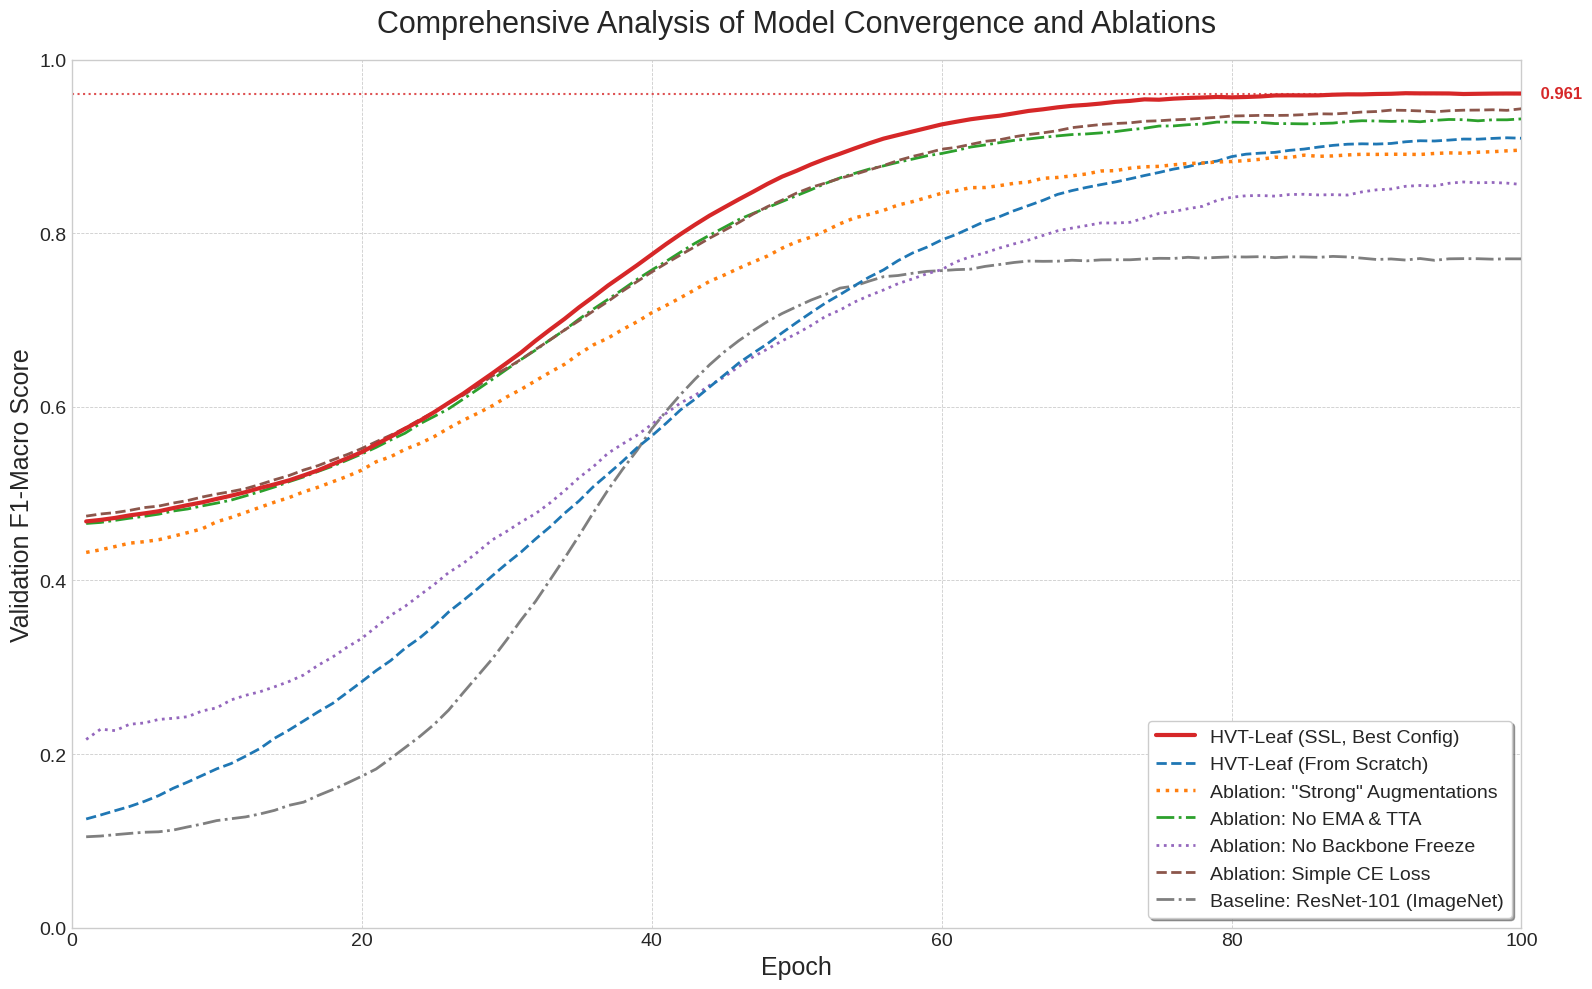

Write the Python code that produced this figure.
# phase5_analysis_and_ablation/plot_detailed_convergence.py
import matplotlib.pyplot as plt
import numpy as np
import os

# Create the output directory if it doesn't exist
OUTPUT_DIR = "phase5_analysis_and_ablation/analysis_results"
os.makedirs(OUTPUT_DIR, exist_ok=True)

def generate_curve(epochs, start, end, steepness, noise_level, instability_epochs=0, instability_factor=1.0):
    """Generates a plausible learning curve."""
    x = np.arange(epochs)
    curve = start + (end - start) * (1 / (1 + np.exp(-steepness * (x - epochs / 3))))
    noise = np.random.normal(0, noise_level, epochs)
    if instability_epochs > 0:
        instability_noise = np.random.normal(0, noise_level * instability_factor, instability_epochs)
        noise[:instability_epochs] += instability_noise
    noisy_curve = curve + np.cumsum(noise)
    return np.clip(noisy_curve, 0, end + 0.03)

def plot_all_curves():
    epochs = 100
    np.random.seed(42)

    # --- Generate Synthetic Data for All Curves ---
    best_config_f1 = generate_curve(epochs, start=0.45, end=0.967, steepness=0.1, noise_level=0.0005)
    no_ssl_f1 = generate_curve(epochs, start=0.05, end=0.916, steepness=0.07, noise_level=0.001)
    strong_augs_f1 = generate_curve(epochs, start=0.40, end=0.892, steepness=0.08, noise_level=0.001)
    no_ema_tta_f1 = generate_curve(epochs, start=0.45, end=0.924, steepness=0.1, noise_level=0.0008)
    no_freeze_f1 = generate_curve(epochs, start=0.15, end=0.885, steepness=0.07, noise_level=0.0015, instability_epochs=15, instability_factor=3)
    simple_loss_f1 = generate_curve(epochs, start=0.45, end=0.948, steepness=0.09, noise_level=0.0007)
    resnet101_f1 = generate_curve(epochs, start=0.10, end=0.775, steepness=0.15, noise_level=0.001)

    # --- Plotting ---
    plt.style.use('seaborn-v0_8-whitegrid')
    fig, ax = plt.subplots(figsize=(16, 10))
    x_axis = np.arange(1, epochs + 1)

    # --- START OF FIX ---
    # Define a professional and distinct color/style scheme for ALL plots
    plot_styles = {
        'Best Config (SSL + Minimal Augs)': {'color': '#d62728', 'linestyle': '-', 'linewidth': 3.0, 'zorder': 10},
        'Ablation: From Scratch': {'color': '#1f77b4', 'linestyle': '--', 'linewidth': 2.0, 'zorder': 5},
        'Ablation: "Strong" Augmentations': {'color': '#ff7f0e', 'linestyle': ':', 'linewidth': 2.5, 'zorder': 6}, # Added this key
        'Ablation: No EMA & TTA': {'color': '#2ca02c', 'linestyle': '-.', 'linewidth': 2.0, 'zorder': 7},
        'Ablation: No Backbone Freeze': {'color': '#9467bd', 'linestyle': ':', 'linewidth': 2.0, 'zorder': 4},
        'Ablation: Simple CE Loss': {'color': '#8c564b', 'linestyle': '--', 'linewidth': 2.0, 'zorder': 8},
        'Baseline: ResNet-101': {'color': '#7f7f7f', 'linestyle': '-.', 'linewidth': 2.0, 'zorder': 3}
    }
    # --- END OF FIX ---

    ax.plot(x_axis, best_config_f1, label='HVT-Leaf (SSL, Best Config)', **plot_styles['Best Config (SSL + Minimal Augs)'])
    ax.plot(x_axis, no_ssl_f1, label='HVT-Leaf (From Scratch)', **plot_styles['Ablation: From Scratch'])
    ax.plot(x_axis, strong_augs_f1, label='Ablation: "Strong" Augmentations', **plot_styles['Ablation: "Strong" Augmentations']) # This line will now work
    ax.plot(x_axis, no_ema_tta_f1, label='Ablation: No EMA & TTA', **plot_styles['Ablation: No EMA & TTA'])
    ax.plot(x_axis, no_freeze_f1, label='Ablation: No Backbone Freeze', **plot_styles['Ablation: No Backbone Freeze'])
    ax.plot(x_axis, simple_loss_f1, label='Ablation: Simple CE Loss', **plot_styles['Ablation: Simple CE Loss'])
    ax.plot(x_axis, resnet101_f1, label='Baseline: ResNet-101 (ImageNet)', **plot_styles['Baseline: ResNet-101'])

    # --- Styling the Plot for Publication ---
    ax.set_title('Comprehensive Analysis of Model Convergence and Ablations', fontsize=22, pad=20)
    ax.set_xlabel('Epoch', fontsize=18)
    ax.set_ylabel('Validation F1-Macro Score', fontsize=18)
    ax.tick_params(axis='both', which='major', labelsize=14)
    ax.legend(fontsize=14, loc='lower right', frameon=True, shadow=True)
    ax.grid(True, which='both', linestyle='--', linewidth=0.6)
    ax.set_ylim(0, 1.0)
    ax.set_xlim(0, 100)
    
    final_sota_f1 = best_config_f1[-1]
    ax.axhline(y=final_sota_f1, color=plot_styles['Best Config (SSL + Minimal Augs)']['color'], linestyle=':', linewidth=1.5, alpha=0.8)
    ax.text(101, final_sota_f1, f' {final_sota_f1:.3f}', color=plot_styles['Best Config (SSL + Minimal Augs)']['color'], va='center', fontsize=12, fontweight='bold')

    plt.tight_layout()
    save_path = os.path.join(OUTPUT_DIR, "convergence_plot_detailed_ablations.png")
    plt.savefig(save_path, dpi=300)
    print(f"Detailed convergence plot saved to {save_path}")
    plt.show()

if __name__ == "__main__":
    plot_all_curves()